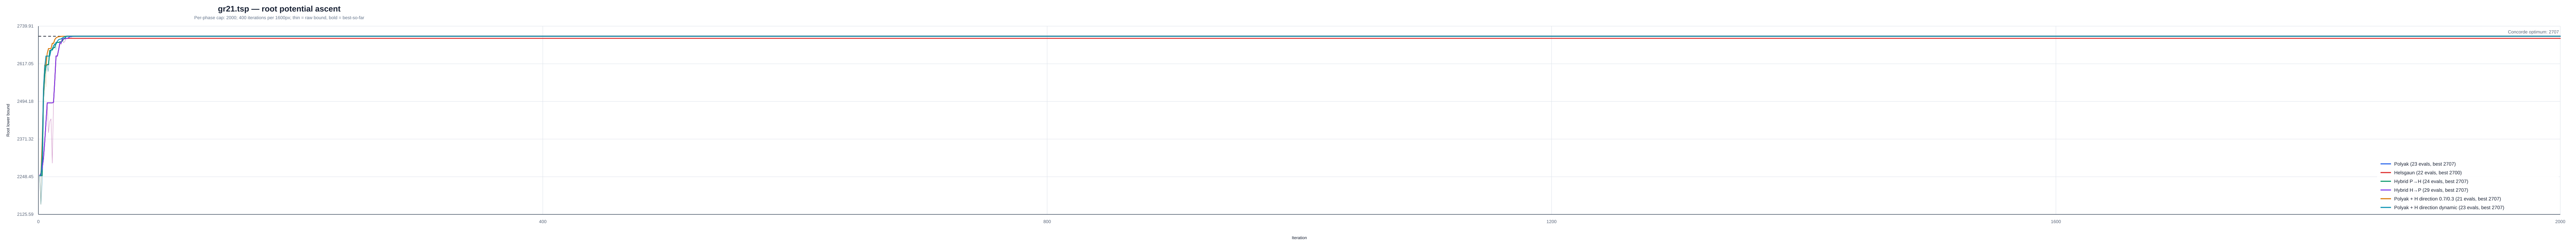

Values plotted in this chart, from the file beside it:
instance, strategy, iteration, phase, phase_iteration, lower_bound, best_lower_bound, concorde_optimum
/Users/a/Ayanami/code/TSP/data/classic/t…, polyak, 1, polyak, 1, 2252, 2252, 2707
/Users/a/Ayanami/code/TSP/data/classic/t…, polyak, 2, polyak, 2, 2158, 2252, 2707
/Users/a/Ayanami/code/TSP/data/classic/t…, polyak, 3, polyak, 3, 2226, 2252, 2707
/Users/a/Ayanami/code/TSP/data/classic/t…, polyak, 4, polyak, 4, 2501, 2501, 2707
/Users/a/Ayanami/code/TSP/data/classic/t…, polyak, 5, polyak, 5, 2575, 2575, 2707
/Users/a/Ayanami/code/TSP/data/classic/t…, polyak, 6, polyak, 6, 2612, 2612, 2707
/Users/a/Ayanami/code/TSP/data/classic/t…, polyak, 7, polyak, 7, 2614, 2614, 2707
/Users/a/Ayanami/code/TSP/data/classic/t…, polyak, 8, polyak, 8, 2592, 2614, 2707
/Users/a/Ayanami/code/TSP/data/classic/t…, polyak, 9, polyak, 9, 2660, 2660, 2707
/Users/a/Ayanami/code/TSP/data/classic/t…, polyak, 10, polyak, 10, 2662, 2662, 2707
/Users/a/Ayanami/code/TSP/data/classic/t…, polyak, 11, polyak, 11, 2661, 2662, 2707
/Users/a/Ayanami/code/TSP/data/classic/t…, polyak, 12, polyak, 12, 2669, 2669, 2707
/Users/a/Ayanami/code/TSP/data/classic/t…, polyak, 13, polyak, 13, 2670, 2670, 2707
/Users/a/Ayanami/code/TSP/data/classic/t…, polyak, 14, polyak, 14, 2687, 2687, 2707
/Users/a/Ayanami/code/TSP/data/classic/t…, polyak, 15, polyak, 15, 2687, 2687, 2707
/Users/a/Ayanami/code/TSP/data/classic/t…, polyak, 16, polyak, 16, 2687, 2687, 2707
/Users/a/Ayanami/code/TSP/data/classic/t…, polyak, 17, polyak, 17, 2689, 2689, 2707
/Users/a/Ayanami/code/TSP/data/classic/t…, polyak, 18, polyak, 18, 2688, 2689, 2707
/Users/a/Ayanami/code/TSP/data/classic/t…, polyak, 19, polyak, 19, 2691, 2691, 2707
/Users/a/Ayanami/code/TSP/data/classic/t…, polyak, 20, polyak, 20, 2699, 2699, 2707
/Users/a/Ayanami/code/TSP/data/classic/t…, polyak, 21, polyak, 21, 2700, 2700, 2707
/Users/a/Ayanami/code/TSP/data/classic/t…, polyak, 22, polyak, 22, 2707, 2707, 2707
/Users/a/Ayanami/code/TSP/data/classic/t…, polyak, 23, polyak, 23, 2707, 2707, 2707
/Users/a/Ayanami/code/TSP/data/classic/t…, helsgaun, 1, helsgaun, 1, 2252, 2252, 2707
/Users/a/Ayanami/code/TSP/data/classic/t…, helsgaun, 2, helsgaun, 2, 2260, 2260, 2707
/Users/a/Ayanami/code/TSP/data/classic/t…, helsgaun, 3, helsgaun, 3, 2276, 2276, 2707
/Users/a/Ayanami/code/TSP/data/classic/t…, helsgaun, 4, helsgaun, 4, 2308, 2308, 2707
/Users/a/Ayanami/code/TSP/data/classic/t…, helsgaun, 5, helsgaun, 5, 2362, 2362, 2707
/Users/a/Ayanami/code/TSP/data/classic/t…, helsgaun, 6, helsgaun, 6, 2425, 2425, 2707
/Users/a/Ayanami/code/TSP/data/classic/t…, helsgaun, 7, helsgaun, 7, 2490, 2490, 2707
/Users/a/Ayanami/code/TSP/data/classic/t…, helsgaun, 8, helsgaun, 8, 2392, 2490, 2707
/Users/a/Ayanami/code/TSP/data/classic/t…, helsgaun, 9, helsgaun, 9, 2430, 2490, 2707
/Users/a/Ayanami/code/TSP/data/classic/t…, helsgaun, 10, helsgaun, 10, 2437, 2490, 2707
/Users/a/Ayanami/code/TSP/data/classic/t…, helsgaun, 11, helsgaun, 11, 2293, 2490, 2707
/Users/a/Ayanami/code/TSP/data/classic/t…, helsgaun, 12, helsgaun, 12, 2491, 2491, 2707
/Users/a/Ayanami/code/TSP/data/classic/t…, helsgaun, 13, helsgaun, 13, 2563, 2563, 2707
/Users/a/Ayanami/code/TSP/data/classic/t…, helsgaun, 14, helsgaun, 14, 2642, 2642, 2707
/Users/a/Ayanami/code/TSP/data/classic/t…, helsgaun, 15, helsgaun, 15, 2641, 2642, 2707
/Users/a/Ayanami/code/TSP/data/classic/t…, helsgaun, 16, helsgaun, 16, 2662, 2662, 2707
/Users/a/Ayanami/code/TSP/data/classic/t…, helsgaun, 17, helsgaun, 17, 2684, 2684, 2707
/Users/a/Ayanami/code/TSP/data/classic/t…, helsgaun, 18, helsgaun, 18, 2680, 2684, 2707
/Users/a/Ayanami/code/TSP/data/classic/t…, helsgaun, 19, helsgaun, 19, 2699, 2699, 2707
/Users/a/Ayanami/code/TSP/data/classic/t…, helsgaun, 20, helsgaun, 20, 2686, 2699, 2707
/Users/a/Ayanami/code/TSP/data/classic/t…, helsgaun, 21, helsgaun, 21, 2690, 2699, 2707
/Users/a/Ayanami/code/TSP/data/classic/t…, helsgaun, 22, helsgaun, 22, 2700, 2700, 2707
/Users/a/Ayanami/code/TSP/data/classic/t…, hybrid, 1, polyak, 1, 2252, 2252, 2707
/Users/a/Ayanami/code/TSP/data/classic/t…, hybrid, 2, polyak, 2, 2158, 2252, 2707
/Users/a/Ayanami/code/TSP/data/classic/t…, hybrid, 3, polyak, 3, 2226, 2252, 2707
/Users/a/Ayanami/code/TSP/data/classic/t…, hybrid, 4, polyak, 4, 2501, 2501, 2707
/Users/a/Ayanami/code/TSP/data/classic/t…, hybrid, 5, polyak, 5, 2575, 2575, 2707
/Users/a/Ayanami/code/TSP/data/classic/t…, hybrid, 6, polyak, 6, 2612, 2612, 2707
/Users/a/Ayanami/code/TSP/data/classic/t…, hybrid, 7, polyak, 7, 2614, 2614, 2707
/Users/a/Ayanami/code/TSP/data/classic/t…, hybrid, 8, polyak, 8, 2592, 2614, 2707
/Users/a/Ayanami/code/TSP/data/classic/t…, hybrid, 9, polyak, 9, 2660, 2660, 2707
/Users/a/Ayanami/code/TSP/data/classic/t…, hybrid, 10, polyak, 10, 2662, 2662, 2707
/Users/a/Ayanami/code/TSP/data/classic/t…, hybrid, 11, polyak, 11, 2661, 2662, 2707
/Users/a/Ayanami/code/TSP/data/classic/t…, hybrid, 12, polyak, 12, 2669, 2669, 2707
/Users/a/Ayanami/code/TSP/data/classic/t…, hybrid, 13, polyak, 13, 2670, 2670, 2707
/Users/a/Ayanami/code/TSP/data/classic/t…, hybrid, 14, polyak, 14, 2687, 2687, 2707
/Users/a/Ayanami/code/TSP/data/classic/t…, hybrid, 15, polyak, 15, 2687, 2687, 2707
... 82 more rows
